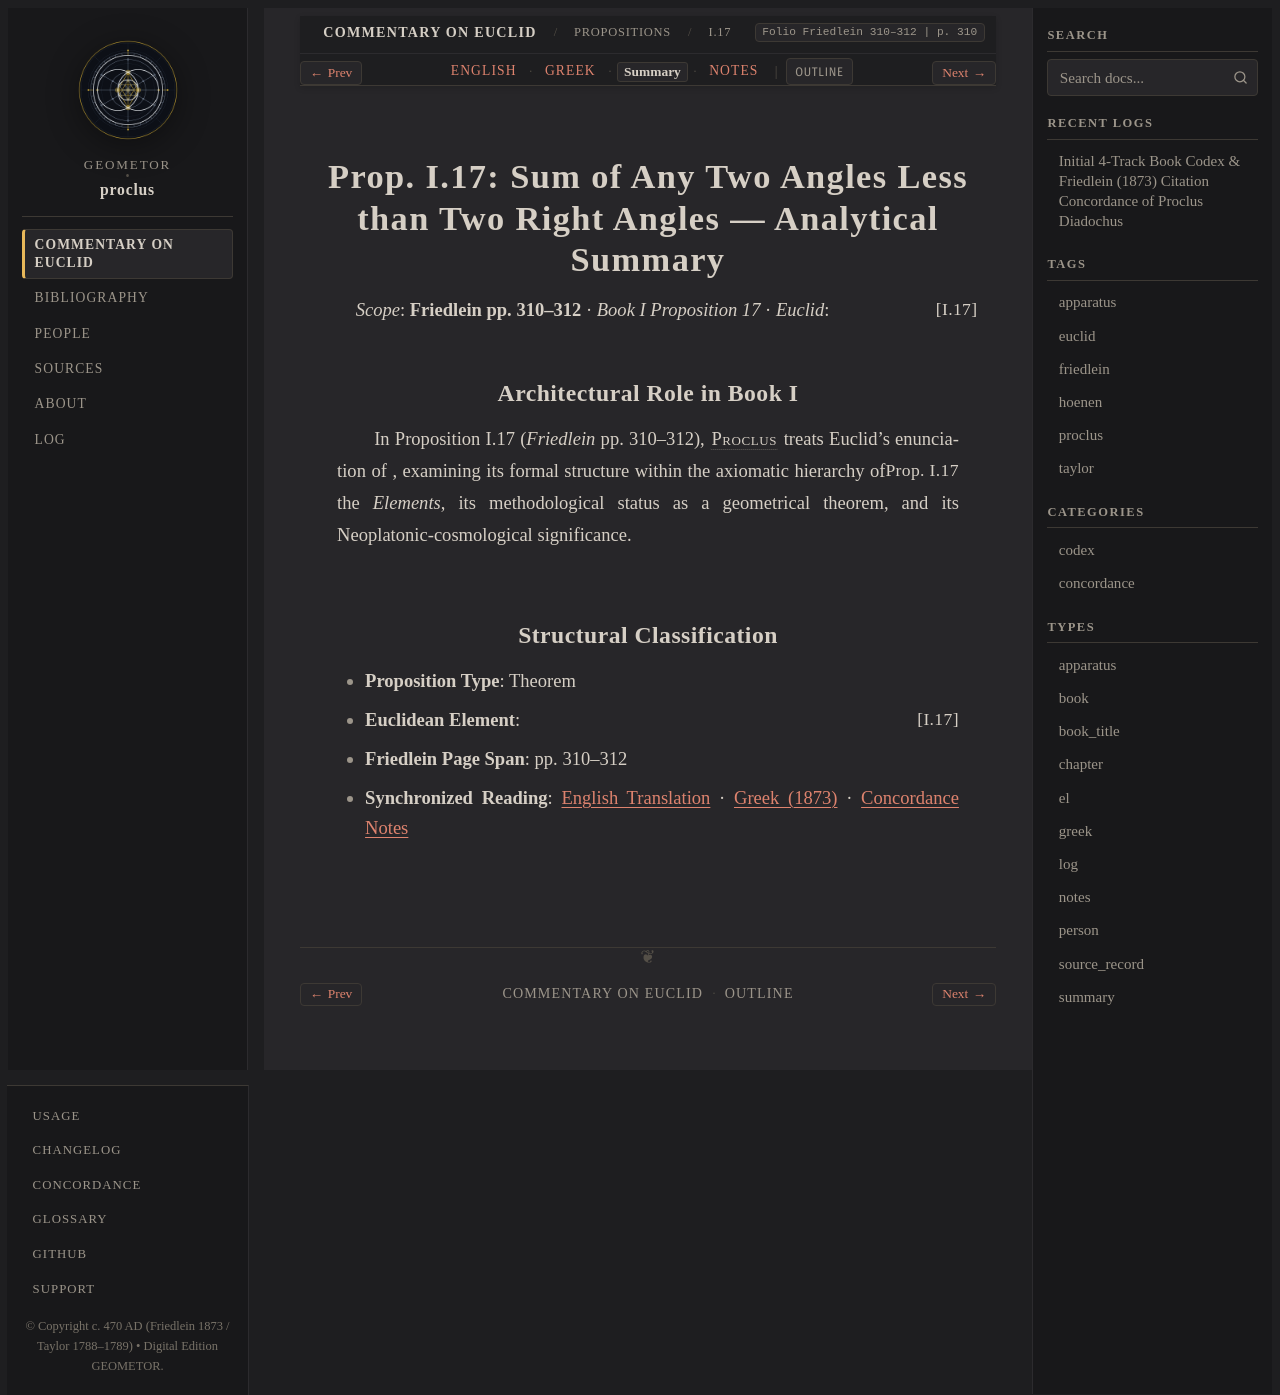

repository: geometor/proclus · page: in_euclidem/propositions/17/summary.html · generator: sphinx

:order: 17
:layout: book
:canonical_id: I.17
:breadcrumb_title: I.17
:folio: Friedlein 310–312
:book: Book I: Propositions
:type: summary
:tracks: English: index | Greek: greek | Summary: summary | Notes: notes

Prop. I.17: Sum of Any Two Angles Less than Two Right Angles — Analytical Summary
=================================================================================

*Scope*: **Friedlein pp. 310–312** · *Book I Proposition 17* · *Euclid*: :just:`I.17`

Architectural Role in Book I
----------------------------

In Proposition I.17 (*Friedlein* pp. 310–312), :person:`Proclus <proclus>` treats Euclid's enunciation of :just:`Prop. I.17 <I.17>`, examining its formal structure within the axiomatic hierarchy of the *Elements*, its methodological status as a geometrical theorem, and its Neoplatonic-cosmological significance.

Structural Classification
-------------------------

- **Proposition Type**: Theorem
- **Euclidean Element**: :just:`I.17`
- **Friedlein Page Span**: pp. 310–312
- **Synchronized Reading**: :doc:`English Translation <index>` · :doc:`Greek (1873) <greek>` · :doc:`Concordance Notes <notes>`
